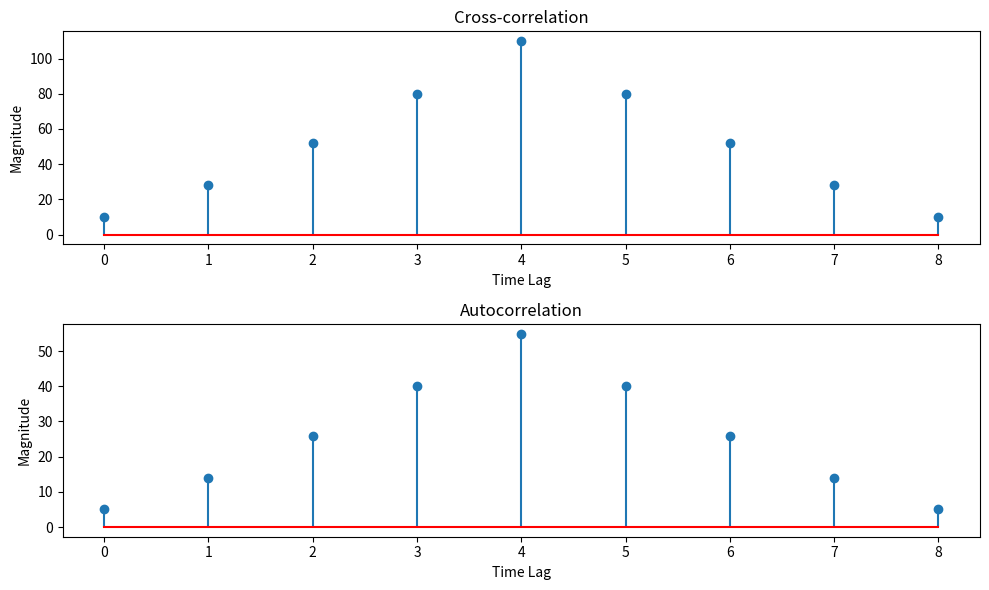

Generate this figure with matplotlib:
import numpy as np
import matplotlib.pyplot as plt

# Cross-Correlation Function
def cross_correlation(signal1, signal2):
    return np.correlate(signal1, signal2, mode='full')

# Autocorrelation Function
def autocorrelation(signal):
    return np.correlate(signal, signal, mode='full')

# Input Signals
signal1 = np.array([1, 2, 3, 4, 5])
signal2 = np.array([2, 4, 6, 8, 10])

# Compute Correlations
cross_corr = cross_correlation(signal1, signal2)
auto_corr = autocorrelation(signal1)

# X-axis (0 to 8)
lags = np.arange(len(cross_corr))

# Print Results
print("Signal 1:", signal1)
print("Signal 2:", signal2)

print("\nCross-Correlation:")
print(cross_corr)

print("\nAutocorrelation:")
print(auto_corr)

# Plot Graphs
plt.figure(figsize=(10, 6))

# Cross-Correlation
plt.subplot(2, 1, 1)
plt.stem(lags, cross_corr, linefmt='C0-', markerfmt='C0o', basefmt='r-')
plt.title("Cross-correlation")
plt.xlabel("Time Lag")
plt.ylabel("Magnitude")
plt.grid(False)

# Autocorrelation
plt.subplot(2, 1, 2)
plt.stem(lags, auto_corr, linefmt='C0-', markerfmt='C0o', basefmt='r-')
plt.title("Autocorrelation")
plt.xlabel("Time Lag")
plt.ylabel("Magnitude")
plt.grid(False)

plt.tight_layout()
plt.show()

# Save Results
np.savetxt("cross_correlation.txt", cross_corr, fmt="%d")
np.savetxt("autocorrelation.txt", auto_corr, fmt="%d")

print("\nResults saved successfully!")
